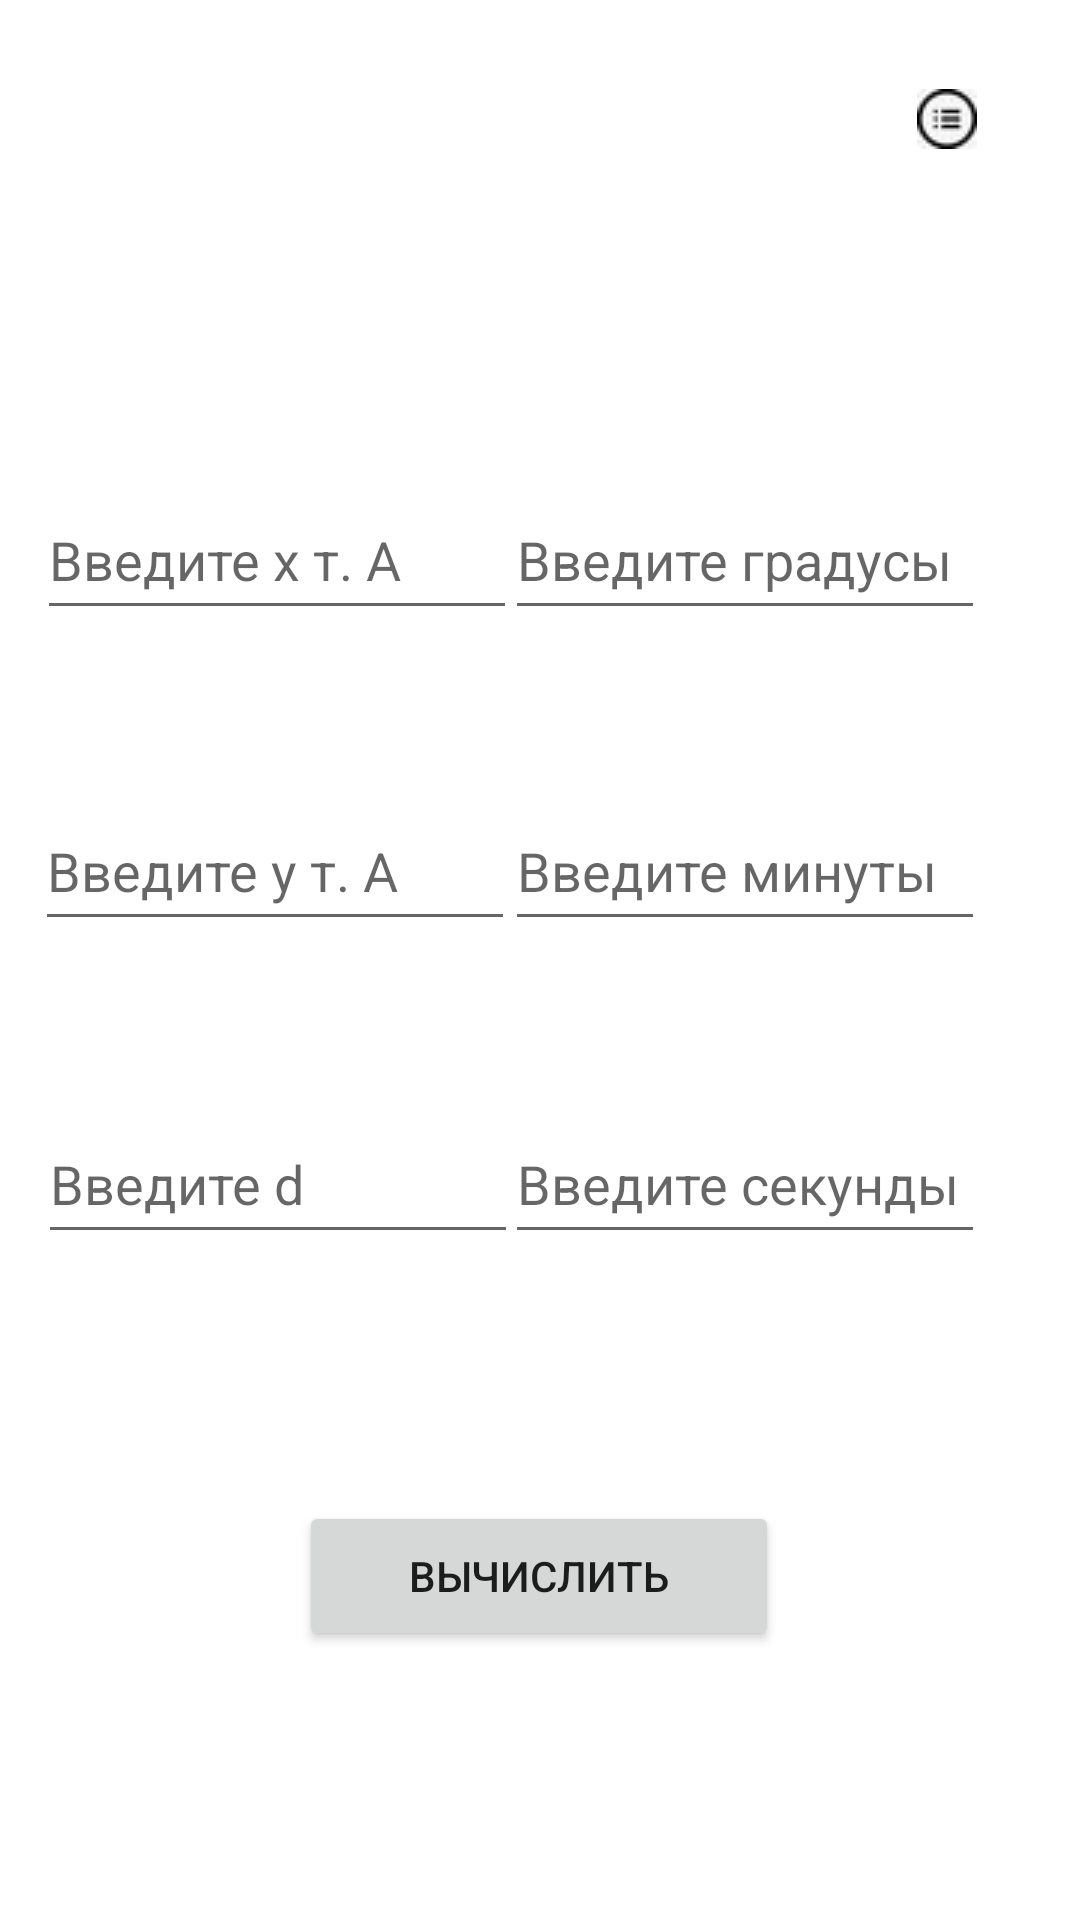

Here is an Android app screen rendered from its layout file. Give the layout XML and the strings, colors and styles it references.
<!-- AndroidManifest.xml: application theme Theme.GeoGG -->
<!-- res/layout/activity_main3.xml -->
<?xml version="1.0" encoding="utf-8"?>
<androidx.constraintlayout.widget.ConstraintLayout xmlns:android="http://schemas.android.com/apk/res/android"
    xmlns:app="http://schemas.android.com/apk/res-auto"
    xmlns:tools="http://schemas.android.com/tools"
    android:layout_width="match_parent"
    android:layout_height="match_parent"
    tools:context=".MainActivity3">

    <EditText
        android:id="@+id/sec"
        android:layout_width="160dp"
        android:layout_height="50dp"
        android:layout_marginEnd="20dp"
        android:ems="10"
        android:hint="Введите секунды"
        android:inputType="numberSigned|numberDecimal"
        app:layout_constraintBottom_toBottomOf="parent"
        app:layout_constraintEnd_toEndOf="parent"
        app:layout_constraintHorizontal_bias="0.936"
        app:layout_constraintStart_toStartOf="parent"
        app:layout_constraintTop_toTopOf="parent"
        app:layout_constraintVertical_bias="0.624" />

    <EditText
        android:id="@+id/min"
        android:layout_width="160dp"
        android:layout_height="50dp"
        android:layout_marginEnd="20dp"
        android:ems="10"
        android:hint="Введите минуты"
        android:inputType="numberSigned|numberDecimal"
        app:layout_constraintBottom_toBottomOf="parent"
        app:layout_constraintEnd_toEndOf="parent"
        app:layout_constraintHorizontal_bias="0.936"
        app:layout_constraintStart_toStartOf="parent"
        app:layout_constraintTop_toTopOf="parent"
        app:layout_constraintVertical_bias="0.447" />

    <EditText
        android:id="@+id/grad"
        android:layout_width="160dp"
        android:layout_height="50dp"
        android:layout_marginEnd="20dp"
        android:ems="10"
        android:hint="Введите градусы"
        android:inputType="numberSigned|numberDecimal"
        app:layout_constraintBottom_toBottomOf="parent"
        app:layout_constraintEnd_toEndOf="parent"
        app:layout_constraintHorizontal_bias="0.936"
        app:layout_constraintStart_toStartOf="parent"
        app:layout_constraintTop_toTopOf="parent"
        app:layout_constraintVertical_bias="0.271" />

    <EditText
        android:id="@+id/d"
        android:layout_width="160dp"
        android:layout_height="50dp"
        android:ems="10"
        android:hint="Введите d"
        android:inputType="numberSigned|numberDecimal"
        app:layout_constraintBottom_toBottomOf="parent"
        app:layout_constraintEnd_toEndOf="parent"
        app:layout_constraintHorizontal_bias="0.063"
        app:layout_constraintStart_toStartOf="parent"
        app:layout_constraintTop_toTopOf="parent"
        app:layout_constraintVertical_bias="0.624" />

    <EditText
        android:id="@+id/Xa"
        android:layout_width="160dp"
        android:layout_height="50dp"
        android:ems="10"
        android:hint="Введите х т. А"
        android:inputType="numberSigned|numberDecimal"
        app:layout_constraintBottom_toBottomOf="parent"
        app:layout_constraintEnd_toEndOf="parent"
        app:layout_constraintHorizontal_bias="0.061"
        app:layout_constraintStart_toStartOf="parent"
        app:layout_constraintTop_toTopOf="parent"
        app:layout_constraintVertical_bias="0.271" />

    <EditText
        android:id="@+id/Ya"
        android:layout_width="160dp"
        android:layout_height="50dp"
        android:ems="10"
        android:hint="Введите у т. А"
        android:inputType="numberSigned|numberDecimal"
        app:layout_constraintBottom_toBottomOf="parent"
        app:layout_constraintEnd_toEndOf="parent"
        app:layout_constraintHorizontal_bias="0.059"
        app:layout_constraintStart_toStartOf="parent"
        app:layout_constraintTop_toTopOf="parent"
        app:layout_constraintVertical_bias="0.447" />

    <Button
        android:id="@+id/button"
        android:layout_width="160dp"
        android:layout_height="50dp"
        android:text="Вычислить"
        app:layout_constraintBottom_toBottomOf="parent"
        app:layout_constraintEnd_toEndOf="parent"
        app:layout_constraintHorizontal_bias="0.498"
        app:layout_constraintStart_toStartOf="parent"
        app:layout_constraintTop_toTopOf="parent"
        app:layout_constraintVertical_bias="0.848" />

    <TextView
        android:id="@+id/answer1"
        android:layout_width="160dp"
        android:layout_height="50dp"
        android:layout_marginBottom="120dp"
        app:layout_constraintBottom_toBottomOf="parent"
        app:layout_constraintEnd_toEndOf="parent"
        app:layout_constraintHorizontal_bias="0.498"
        app:layout_constraintStart_toStartOf="parent"
        app:layout_constraintTop_toTopOf="parent"
        app:layout_constraintVertical_bias="0.053" />

    <ImageButton
        android:id="@+id/button2"
        android:layout_width="63dp"
        android:layout_height="52dp"
        android:backgroundTint="#FFFFFF"
        app:layout_constraintBottom_toBottomOf="parent"
        app:layout_constraintEnd_toEndOf="parent"
        app:layout_constraintHorizontal_bias="0.956"
        app:layout_constraintStart_toStartOf="parent"
        app:layout_constraintTop_toTopOf="parent"
        app:layout_constraintVertical_bias="0.023"
        app:srcCompat="@drawable/kisspng_computer_icons" />

    <TextView
        android:id="@+id/answer2"
        android:layout_width="160dp"
        android:layout_height="50dp"
        app:layout_constraintBottom_toBottomOf="parent"
        app:layout_constraintEnd_toEndOf="parent"
        app:layout_constraintHorizontal_bias="0.498"
        app:layout_constraintStart_toStartOf="parent"
        app:layout_constraintTop_toTopOf="parent"
        app:layout_constraintVertical_bias="0.158" />

</androidx.constraintlayout.widget.ConstraintLayout>
<!-- resources referenced by this layout -->
<resources>
  <!-- drawable kisspng_computer_icons: jpg bitmap (drawable, 585 bytes) -->
  <style name="Theme.GeoGG" parent="Theme.MaterialComponents.DayNight.NoActionBar">
          
          <item name="colorPrimary">@color/purple_500</item>
          <item name="colorPrimaryVariant">@color/purple_700</item>
          <item name="colorOnPrimary">@color/white</item>
          
          <item name="colorSecondary">@color/teal_200</item>
          <item name="colorSecondaryVariant">@color/teal_700</item>
          <item name="colorOnSecondary">@color/black</item>
          
          <item name="android:statusBarColor">?attr/colorPrimaryVariant</item>
          
      </style>
  <!-- not gathered from this repository: default colours our renderer supplied (Android Studio template values) -->
  <color name="purple_500">#FF6200EE</color>
  <color name="purple_700">#FF3700B3</color>
  <color name="teal_200">#FF03DAC5</color>
  <color name="teal_700">#FF018786</color>
  <color name="black">#FF000000</color>
  <color name="white">#FFFFFFFF</color>
</resources>
